Image classification data set "Canula" (veysiadn/ai-cannula-img on GitHub). Class labels (2): bone, no bone.

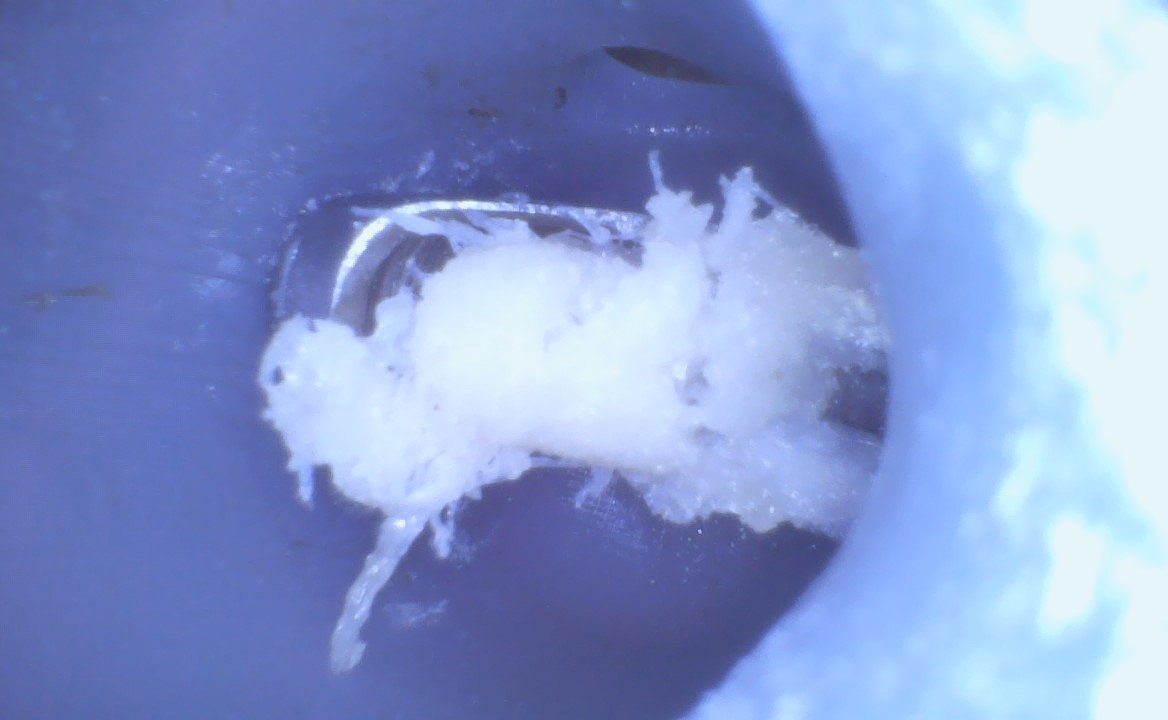
Label: bone

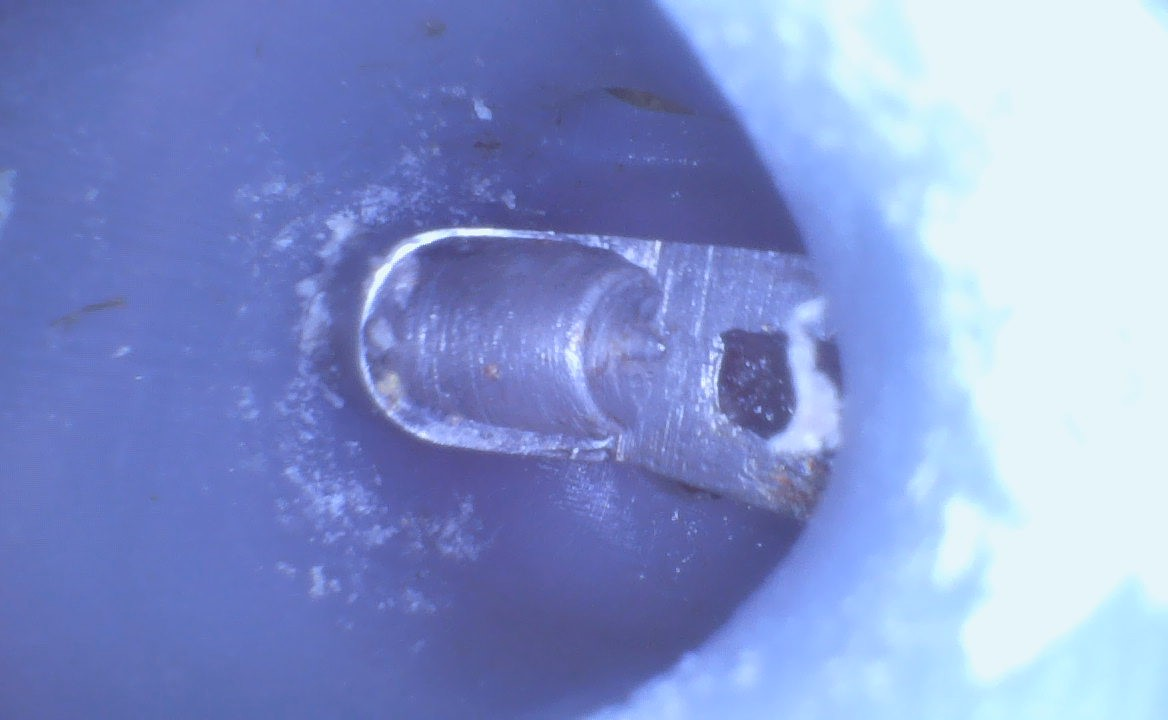
Label: no bone

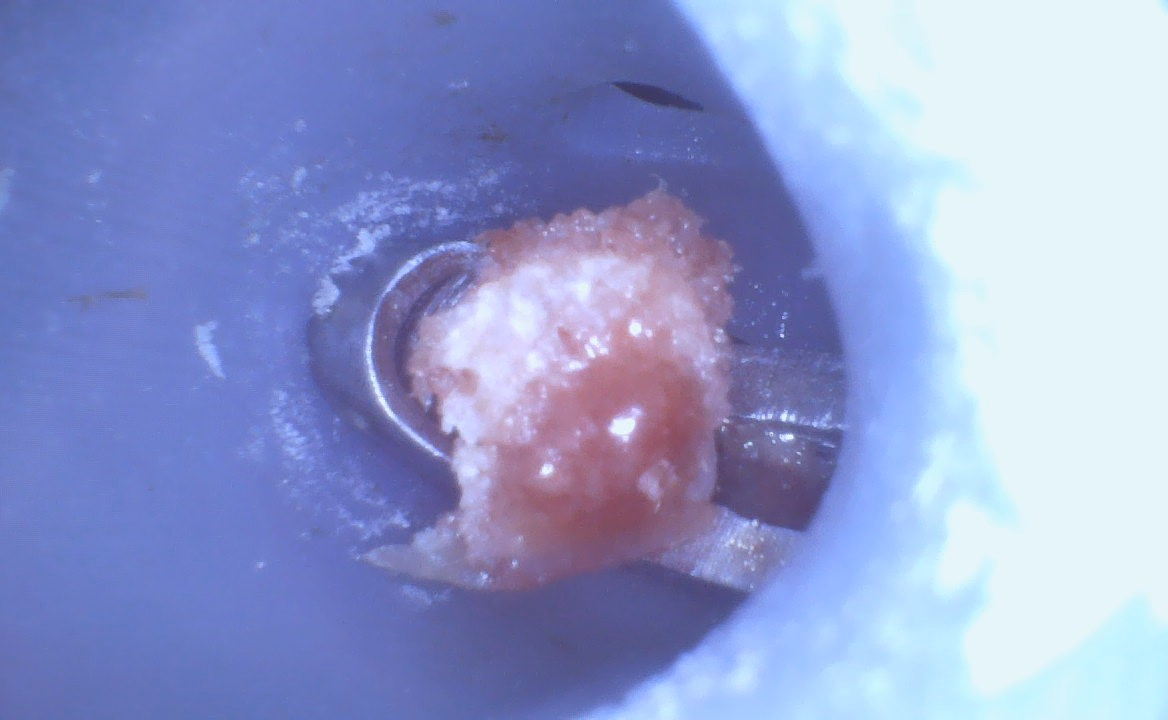
Label: bone

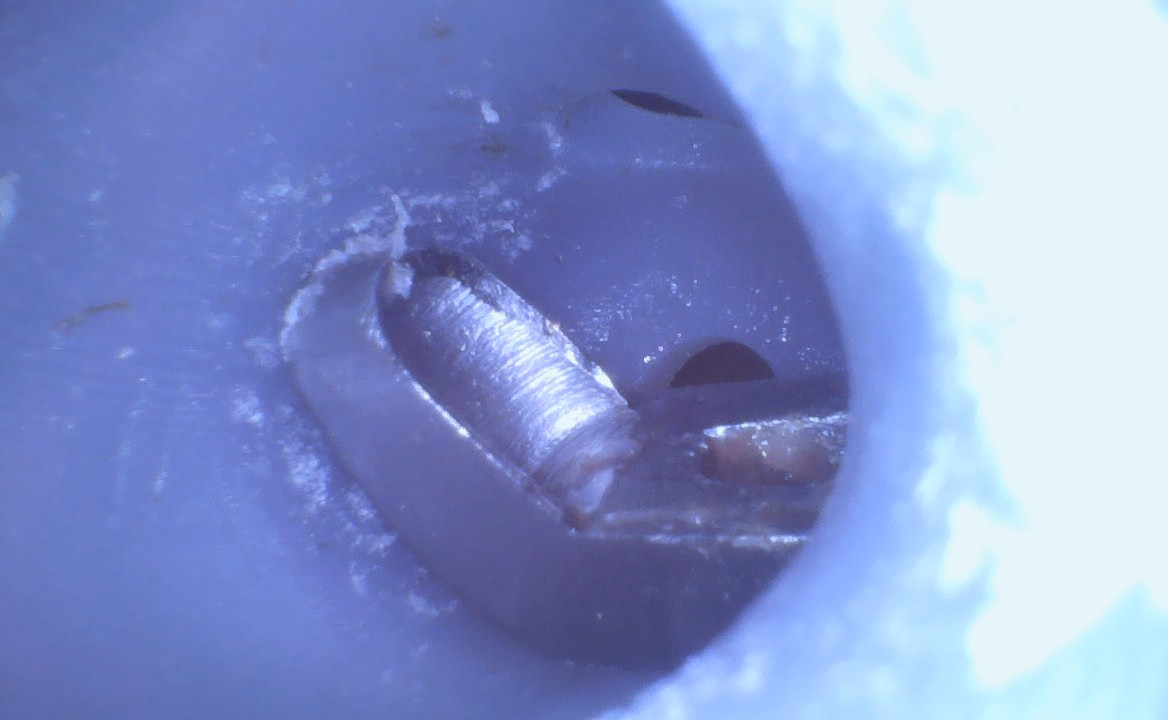
Label: no bone

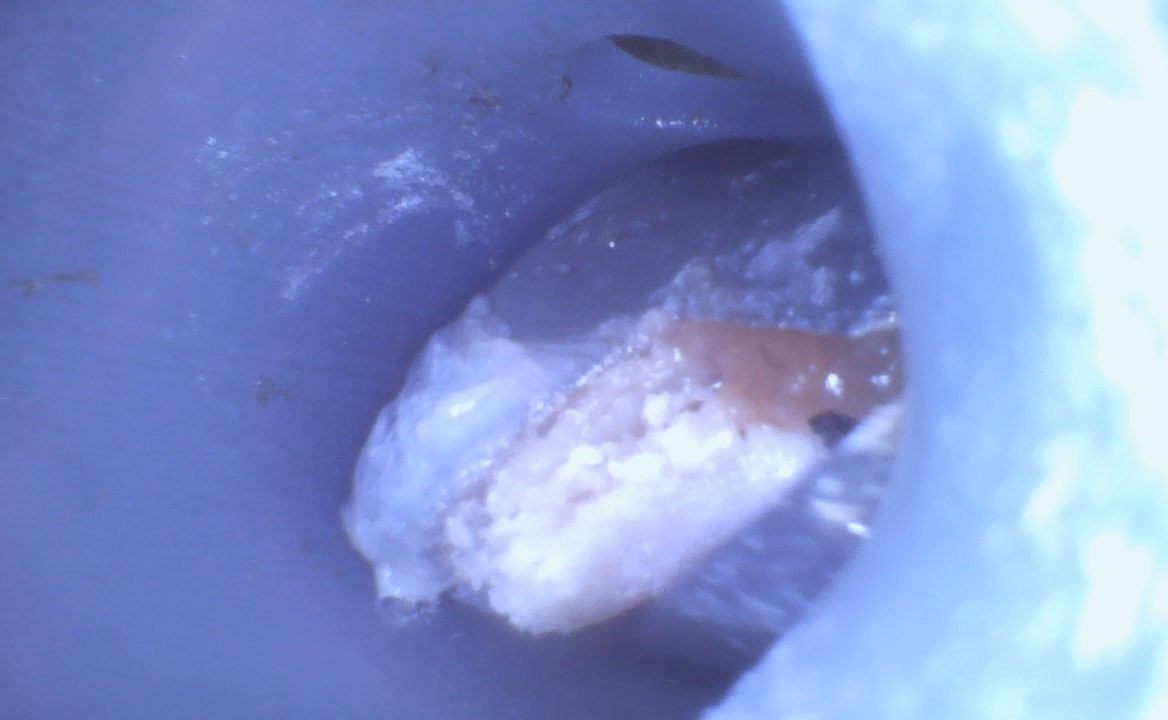
Label: bone

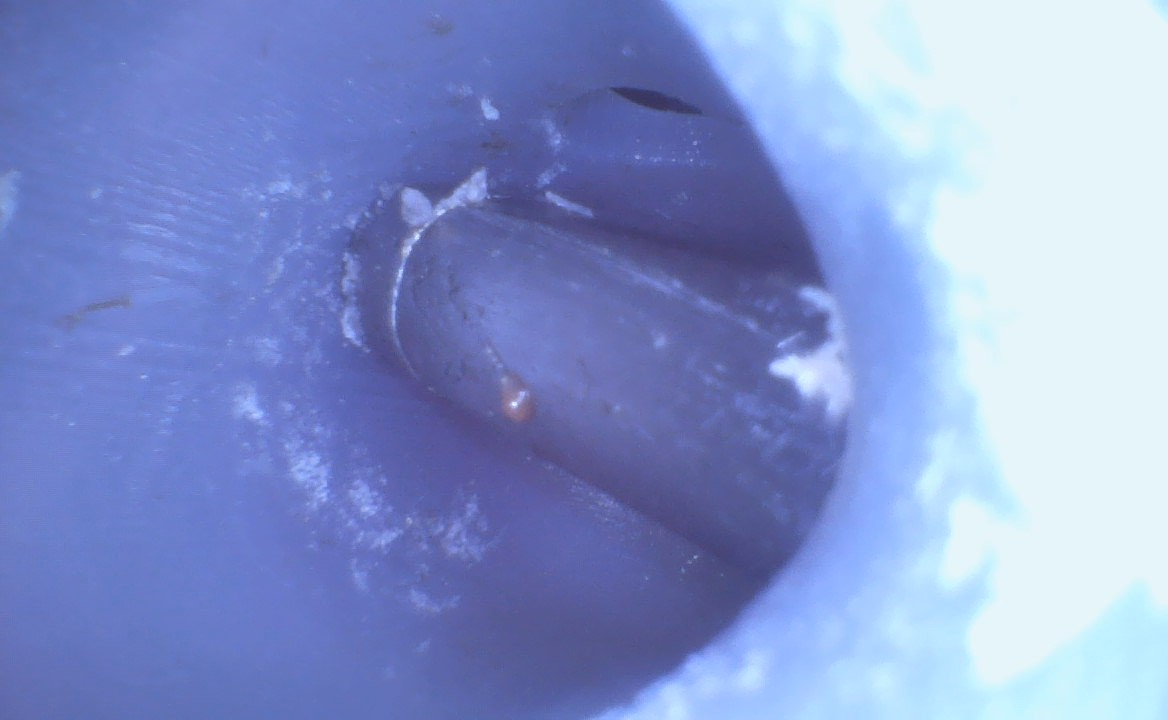
Label: no bone
